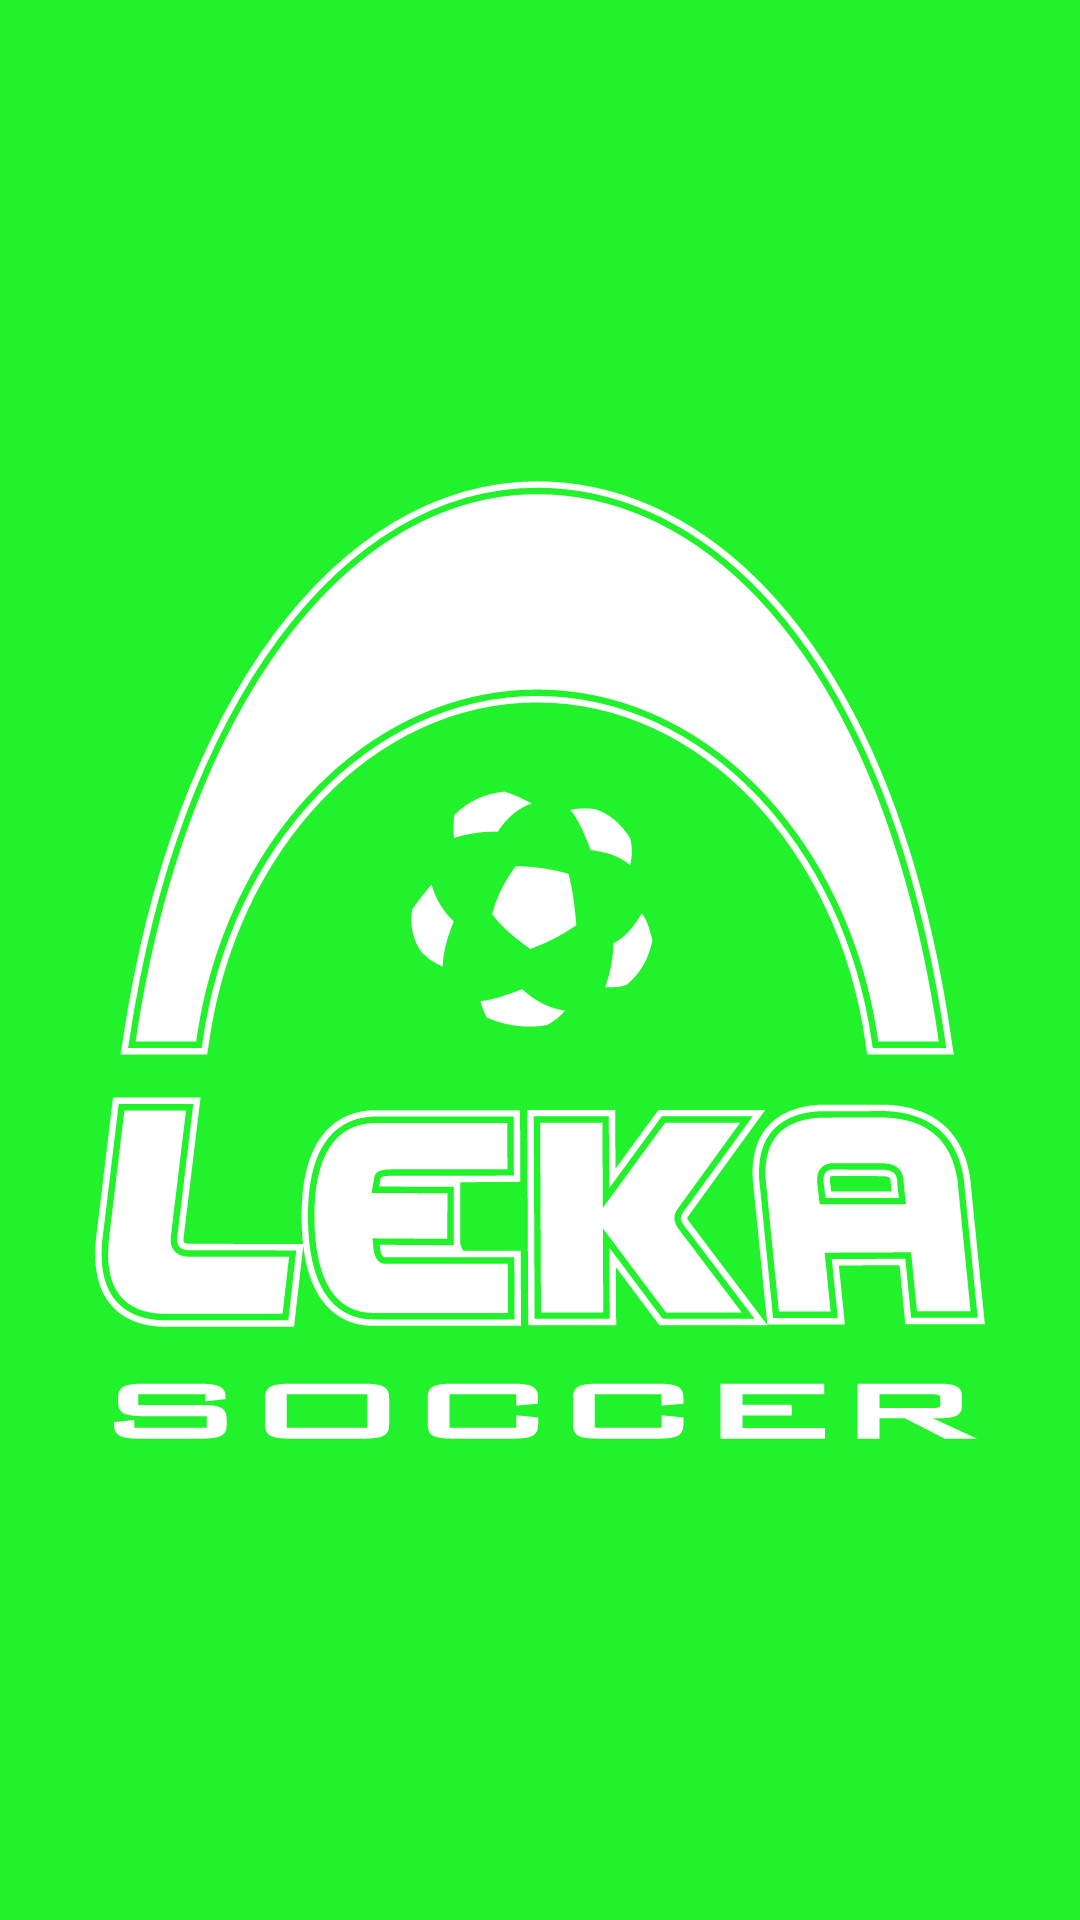

Layout XML and referenced resources for this Android screen:
<!-- AndroidManifest.xml: application theme Theme.UEFA -->
<!-- res/layout/activity_splash.xml -->
<?xml version="1.0" encoding="utf-8"?>
<androidx.constraintlayout.widget.ConstraintLayout xmlns:android="http://schemas.android.com/apk/res/android"
    xmlns:app="http://schemas.android.com/apk/res-auto"
    xmlns:tools="http://schemas.android.com/tools"
    android:layout_width="match_parent"
    android:layout_height="match_parent"
    tools:context=".SplashActivity"
    android:background="@color/greegreen_grass">

    <ImageView
        android:layout_width="350dp"
        android:layout_height="350dp"
        android:src="@drawable/ic_leka_soccer"
        app:layout_constraintTop_toTopOf="parent"
        app:layout_constraintStart_toStartOf="parent"
        app:layout_constraintEnd_toEndOf="parent"
        app:layout_constraintBottom_toBottomOf="parent"/>

</androidx.constraintlayout.widget.ConstraintLayout>
<!-- resources referenced by this layout -->
<resources>
  <color name="greegreen_grass">#22F22B</color>
  <!-- drawable ic_leka_soccer: vector/xml drawable (drawable, 19262 chars, omitted) -->
  <style name="Theme.UEFA" parent="Theme.MaterialComponents.DayNight.NoActionBar">
          
          <item name="colorPrimary">@color/purple_500</item>
          <item name="colorPrimaryVariant">@color/purple_700</item>
          <item name="colorOnPrimary">@color/white</item>
          
          <item name="colorSecondary">@color/teal_200</item>
          <item name="colorSecondaryVariant">@color/teal_700</item>
          <item name="colorOnSecondary">@color/black</item>
          
          <item name="android:statusBarColor" tools:targetApi="l">?attr/colorPrimaryVariant</item>
          
      </style>
  <color name="purple_500">#FF6200EE</color>
  <color name="purple_700">#FF3700B3</color>
  <color name="white">#FFFFFFFF</color>
  <color name="teal_200">#FF03DAC5</color>
  <color name="teal_700">#FF018786</color>
  <color name="black">#FF000000</color>
</resources>
